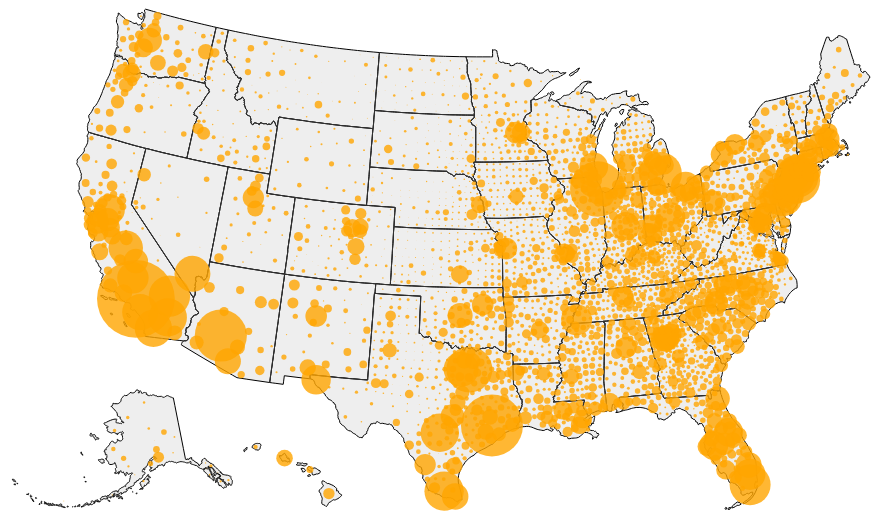
D3 v6 page, settled after 480 driven frames (8 s of simulated time); the page loaded 1 data file(s).


    console.log(d3)
    console.log({topojson})
    Promise.all([
        d3.json('output_final.json'),
    ])
        .then(ready)
        .catch((err) => {
            console.log(err);
        });

    function ready(res) {
        console.log(res[0])
        let raw = res[0]
        let county = topojson.feature(raw, raw.objects.county);
        let state = topojson.feature(raw, raw.objects.state);
        let pov = topojson.feature(raw, raw.objects.pop_18_poverty);

        let width = 1050;
        let height = 500;

        console.log(county.features)

        let svg = d3.select("body").select('svg')

        let myProjection = d3.geoAlbersUsa()
            .fitSize([width, height], county)
        // path function
        let path = d3.geoPath()
            .projection(myProjection)

        let innerlines = topojson.mesh(raw, raw.objects.state, function (a,b) {
            return a !=b;
            });

        svg
            .selectAll(".states")
            .data(state.features)
            .join("path")
            .attr("d", path)
            .style("fill", "#eee")
            .style("stroke", "black")
            .style("pointer-events", "none")

        let popup = d3.select(".pop-up")
            .style("opacity", 0)

        // let scale_function = d3.scaleSqrt()
        //     .domain([])
        //     .range([])

        let states = svg
                .append("path")
                .attr("d", path(innerlines))
                .style("fill", "none")
                .style("stroke", "#333")
                .style("stroke-width", "1")
                .style("pointer-events", "none")

        let counties = svg.append("g")
            .selectAll(".counties")
            .data(county.features.filter(d => !isNaN(path.centroid(d)[0])))
            .join("circle")
            .attr("r", d => Math.sqrt(d.properties.pop_18_in_poverty/300))
            .attr("cx", d => {
                return path.centroid(d)[0]
            })
            .attr("cy", d => {
                return path.centroid(d)[1]
            })
            .attr("class", function (d) { return "circle c-" + d.properties.GEOID })
            .style("fill", "orange")
            .style("stroke", "none")
            .style("stroke-width", "0.2")
            .style("opacity", 0.8)
        

        counties.on("mouseover", (event, d) => {

            // counties
            //     .style("stroke", "#333333")
            //     .style("stroke-width", .5)
            //     .style("fill", "#c0cad8")
            //     .style("fill-opacity", .5)

            svg.select(".c-"+ d.properties.GEOID)
                .style("stroke", "black")
                .style("stroke-width", 2)
                .style("fill", "#beaed4")
                .style("fill-opacity", 1)
                .style("opacity", 1)
                .raise()

            let lang = d.properties.Geo_QName + " has " + d3.format(",")(d.properties.pop_18_in_poverty) + " children under poverty."

            popup
                .style("opacity", 1)
                .style("left", (event.x - 80) + "px")
                .style("top", (event.y - 100) + "px")
                .html(lang)
    
        })
            
        counties.on("mouseout", (event, d) => {
            // console.log(event)
            counties
                .style("fill", "orange")
                .style("stroke", "none")
                .style("stroke-width", "0.2")

            popup
                .style("opacity", 0)

        })



            // svg.append("g")
            // .selectAll(".state")
            // .data(state.features)
            // .join("path")
            // .attr("d", path)
            // .attr("class", d => d.properties.GEOID)
            // .style("fill", "none")
            // .style("stroke", "red")
            // .style("stroke-width", "0.2")


    }




### data: output_final.json
{
 "type": "Topology",
 "arcs": [
  [
   [
    108328,
    80404
   ],
   [
    41,
    17
   ],
   [
    28,
    -48
   ],
   [
    -5,
    -103
   ],
   [
    -65,
    24
   ],
   [
    1,
    110
   ]
  ],
  [
   [
    104724,
    82997
   ],
   [
    89,
    1
   ],
   [
    364,
    2
   ],
   [
    123,
    0
   ],
   [
    126,
    0
   ],
   [
    89,
    0
   ],
   [
    361,
    0
   ],
   [
    39,
    0
   ],
   "... 20 more items"
  ],
  [
   [
    108598,
    82999
   ],
   [
    23,
    -527
   ],
   [
    0,
    0
   ],
   [
    7,
    -124
   ],
   [
    4,
    -76
   ],
   [
    9,
    -159
   ],
   [
    26,
    -479
   ],
   [
    16,
    -297
   ],
   "... 8 more items"
  ],
  [
   [
    109375,
    81055
   ],
   [
    -38,
    -194
   ],
   [
    -19,
    -19
   ],
   [
    -42,
    -140
   ],
   [
    -36,
    -138
   ],
   [
    -17,
    -52
   ],
   [
    -51,
    -105
   ]
  ],
  [
   [
    109172,
    80407
   ],
   [
    -401,
    -51
   ],
   [
    -48,
    -66
   ]
  ],
  [
   [
    108723,
    80290
   ],
   [
    -55,
    31
   ],
   [
    -65,
    2
   ],
   [
    -80,
    -83
   ],
   [
    -34,
    -2
   ],
   [
    -7,
    88
   ],
   [
    44,
    98
   ],
   [
    -2,
    33
   ],
   "... 131 more items"
  ],
  [
   [
    107189,
    81336
   ],
   [
    -2,
    60
   ],
   [
    49,
    48
   ],
   [
    6,
    6
   ],
   [
    28,
    1
   ],
   [
    13,
    43
   ],
   [
    0,
    13
   ],
   [
    2,
    59
   ],
   "... 1 more items"
  ],
  [
   [
    107285,
    81576
   ],
   [
    62,
    70
   ],
   [
    74,
    85
   ],
   [
    -98,
    111
   ],
   [
    -40,
    46
   ],
   [
    -83,
    -94
   ]
  ],
  "... 10,558 more items"
 ],
 "transform": {
  "scale": [
   0.000952,
   0.0006538
  ],
  "translate": [
   -179.2,
   -14.55
  ]
 },
 "objects": {
  "state": {
   "type": "GeometryCollection",
   "geometries": [
    "{... 3 keys}",
    "{... 3 keys}",
    "{... 3 keys}",
    "{... 3 keys}",
    "{... 3 keys}",
    "{... 3 keys}",
    "{... 3 keys}",
    "{... 3 keys}",
    "... 44 more items"
   ]
  },
  "county": {
   "type": "GeometryCollection",
   "geometries": [
    "{... 3 keys}",
    "{... 3 keys}",
    "{... 3 keys}",
    "{... 2 keys}",
    "{... 2 keys}",
    "{... 3 keys}",
    "{... 3 keys}",
    "{... 3 keys}",
    "... 3,225 more items"
   ]
  },
  "pop_18_poverty": {
   "type": "GeometryCollection",
   "geometries": [
    "{... 2 keys}",
    "{... 2 keys}",
    "{... 2 keys}",
    "{... 2 keys}",
    "{... 2 keys}",
    "{... 2 keys}",
    "{... 2 keys}",
    "{... 2 keys}",
    "... 3,212 more items"
   ]
  }
 }
}